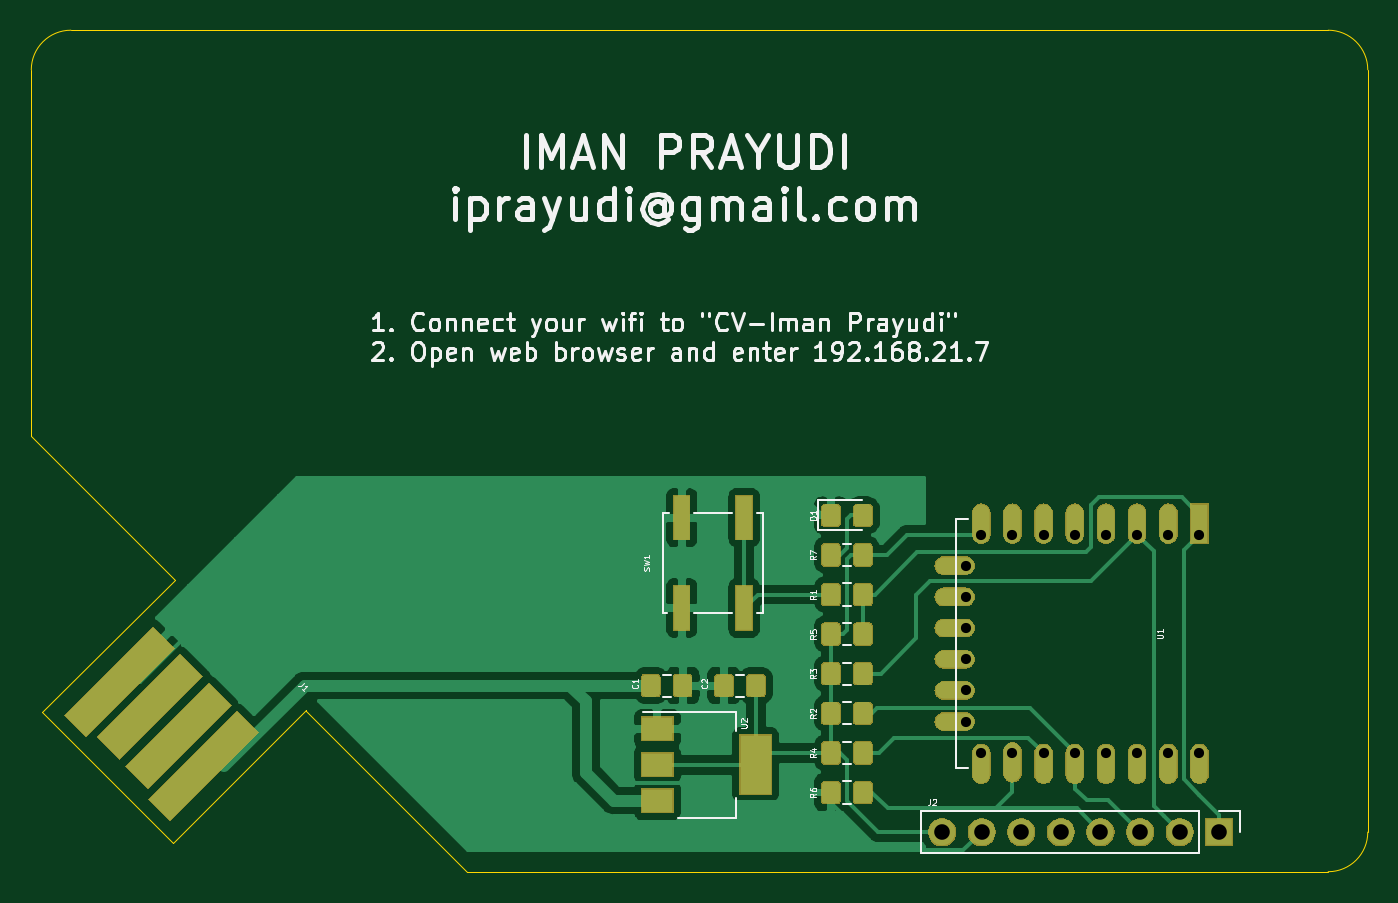
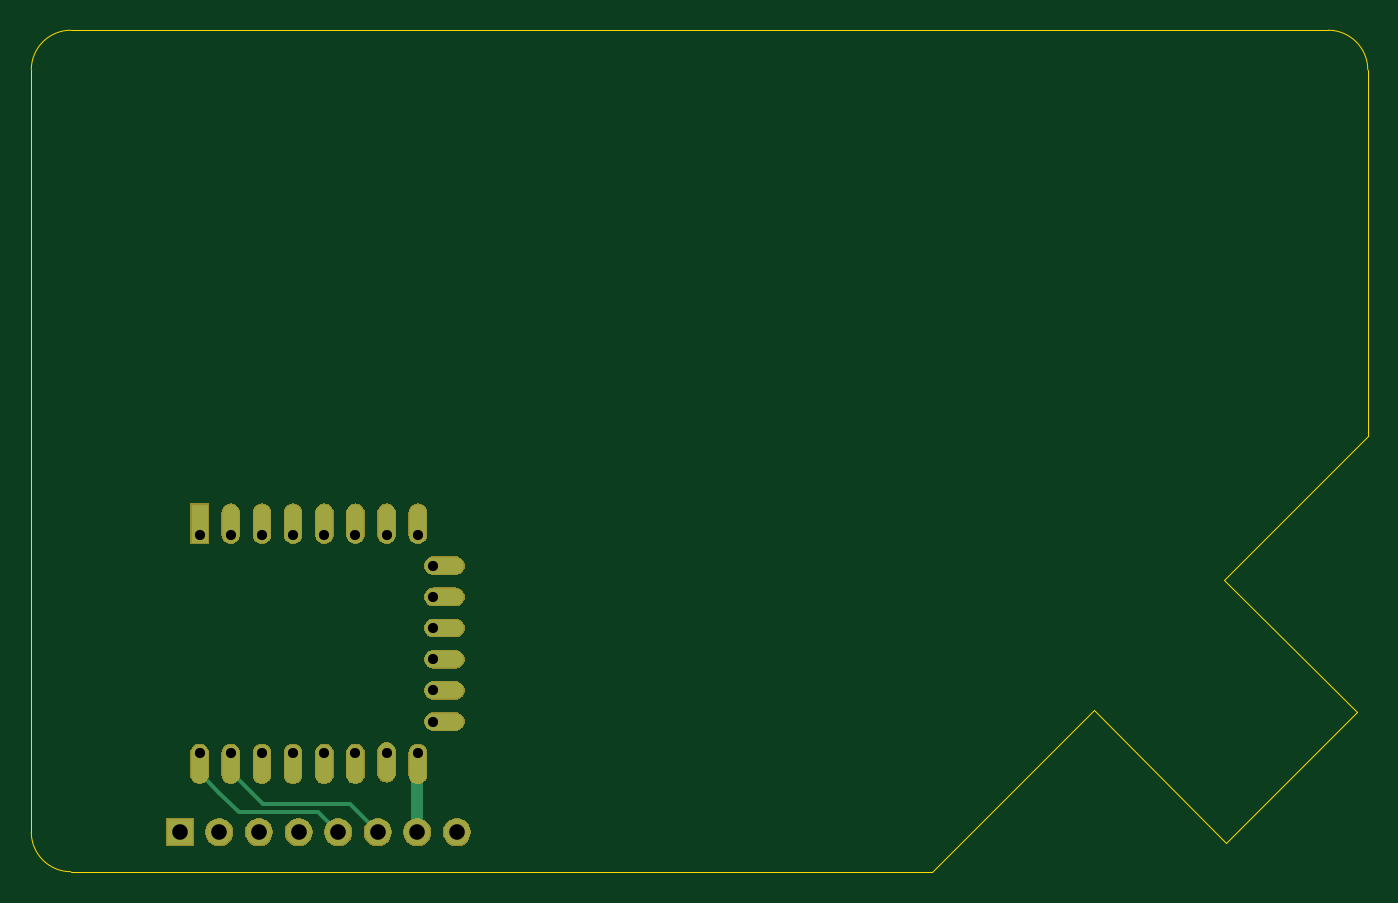
Circuit board: 9 layer files. Board 85.7 x 54.0 mm.
- bottom_copper: esp8266_bcard-B_Cu.gbr (2150 bytes)
- bottom_mask: esp8266_bcard-B_Mask.gbr (28638 bytes)
- bottom_silk: esp8266_bcard-B_SilkS.gbr (496 bytes)
- outline: esp8266_bcard-Edge_Cuts.gbr (1277 bytes)
- top_copper: esp8266_bcard-F_Cu.gbr (85474 bytes)
- top_mask: esp8266_bcard-F_Mask.gbr (49918 bytes)
- top_silk: esp8266_bcard-F_SilkS.gbr (37789 bytes)
- drill: esp8266_bcard-NPTH.drl (274 bytes)
- drill: esp8266_bcard-PTH.drl (698 bytes)

=== bottom_copper: esp8266_bcard-B_Cu.gbr ===
G04 #@! TF.GenerationSoftware,KiCad,Pcbnew,(5.1.5)-3*
G04 #@! TF.CreationDate,2019-12-26T10:02:20-08:00*
G04 #@! TF.ProjectId,esp8266_bcard,65737038-3236-4365-9f62-636172642e6b,rev?*
G04 #@! TF.SameCoordinates,Original*
G04 #@! TF.FileFunction,Copper,L2,Bot*
G04 #@! TF.FilePolarity,Positive*
%FSLAX46Y46*%
G04 Gerber Fmt 4.6, Leading zero omitted, Abs format (unit mm)*
G04 Created by KiCad (PCBNEW (5.1.5)-3) date 2019-12-26 10:02:20*
%MOMM*%
%LPD*%
G04 APERTURE LIST*
%ADD10O,2.500000X1.100000*%
%ADD11O,1.100000X2.500000*%
%ADD12R,1.100000X2.500000*%
%ADD13O,1.700000X1.700000*%
%ADD14R,1.700000X1.700000*%
%ADD15C,0.762000*%
%ADD16C,0.254000*%
%ADD17C,0.250000*%
G04 APERTURE END LIST*
D10*
X160830000Y-122450000D03*
X160830000Y-120450000D03*
X160830000Y-118450000D03*
X160830000Y-116450000D03*
X160830000Y-114450000D03*
X160830000Y-112450000D03*
D11*
X176530000Y-125160000D03*
X174530000Y-125160000D03*
X172530000Y-125160000D03*
X170530000Y-125160000D03*
X168530000Y-125160000D03*
X166530000Y-125160000D03*
X164530000Y-125060000D03*
X162530000Y-125160000D03*
X162530000Y-109760000D03*
X164530000Y-109760000D03*
X166530000Y-109760000D03*
X168530000Y-109760000D03*
X170530000Y-109760000D03*
X172530000Y-109760000D03*
X174530000Y-109760000D03*
D12*
X176530000Y-109760000D03*
D13*
X160020000Y-129540000D03*
X162560000Y-129540000D03*
X165100000Y-129540000D03*
X167640000Y-129540000D03*
X170180000Y-129540000D03*
X172720000Y-129540000D03*
X175260000Y-129540000D03*
D14*
X177800000Y-129540000D03*
D15*
X162560000Y-124490000D02*
X162560000Y-129540000D01*
D16*
X162530000Y-124460000D02*
X162560000Y-124490000D01*
X165100000Y-129540000D02*
X166878000Y-127762000D01*
X166878000Y-127762000D02*
X172466000Y-127762000D01*
X172466000Y-127762000D02*
X173260000Y-126968000D01*
D17*
X174530000Y-125698000D02*
X174530000Y-124460000D01*
X173260000Y-126968000D02*
X174530000Y-125698000D01*
D16*
X167640000Y-129540000D02*
X168910000Y-128270000D01*
X168910000Y-128270000D02*
X173990000Y-128270000D01*
X173990000Y-128270000D02*
X175260000Y-127000000D01*
D17*
X176530000Y-125730000D02*
X176530000Y-124460000D01*
X175260000Y-127000000D02*
X176530000Y-125730000D01*
M02*

=== bottom_mask: esp8266_bcard-B_Mask.gbr (28638 bytes, source omitted) ===
=== bottom_silk: esp8266_bcard-B_SilkS.gbr ===
G04 #@! TF.GenerationSoftware,KiCad,Pcbnew,(5.1.5)-3*
G04 #@! TF.CreationDate,2019-12-26T10:02:20-08:00*
G04 #@! TF.ProjectId,esp8266_bcard,65737038-3236-4365-9f62-636172642e6b,rev?*
G04 #@! TF.SameCoordinates,Original*
G04 #@! TF.FileFunction,Legend,Bot*
G04 #@! TF.FilePolarity,Positive*
%FSLAX46Y46*%
G04 Gerber Fmt 4.6, Leading zero omitted, Abs format (unit mm)*
G04 Created by KiCad (PCBNEW (5.1.5)-3) date 2019-12-26 10:02:20*
%MOMM*%
%LPD*%
G04 APERTURE LIST*
G04 APERTURE END LIST*
M02*

=== outline: esp8266_bcard-Edge_Cuts.gbr ===
G04 #@! TF.GenerationSoftware,KiCad,Pcbnew,(5.1.5)-3*
G04 #@! TF.CreationDate,2019-12-26T10:02:20-08:00*
G04 #@! TF.ProjectId,esp8266_bcard,65737038-3236-4365-9f62-636172642e6b,rev?*
G04 #@! TF.SameCoordinates,Original*
G04 #@! TF.FileFunction,Profile,NP*
%FSLAX46Y46*%
G04 Gerber Fmt 4.6, Leading zero omitted, Abs format (unit mm)*
G04 Created by KiCad (PCBNEW (5.1.5)-3) date 2019-12-26 10:02:20*
%MOMM*%
%LPD*%
G04 APERTURE LIST*
%ADD10C,0.050000*%
G04 APERTURE END LIST*
D10*
X110756700Y-113296700D02*
X110807500Y-113347500D01*
X119240300Y-121780300D02*
X119189500Y-121729500D01*
X102298500Y-121856500D02*
X110680500Y-130238500D01*
X119240300Y-121780300D02*
X129540000Y-132080000D01*
X102298500Y-121856500D02*
X110807500Y-113347500D01*
X110680500Y-130238500D02*
X119189500Y-121729500D01*
X101600000Y-104140000D02*
X101600000Y-80645000D01*
X101600000Y-104140000D02*
X110756700Y-113296700D01*
X184785000Y-132080000D02*
X129540000Y-132080000D01*
X187325000Y-80645000D02*
X187325000Y-129540000D01*
X187325000Y-129540000D02*
G75*
G02X184785000Y-132080000I-2540000J0D01*
G01*
X184785000Y-78105000D02*
G75*
G02X187325000Y-80645000I0J-2540000D01*
G01*
X101600000Y-80645000D02*
G75*
G02X104140000Y-78105000I2540000J0D01*
G01*
X104140000Y-78105000D02*
X184785000Y-78105000D01*
M02*

=== top_copper: esp8266_bcard-F_Cu.gbr (85474 bytes, source omitted) ===
=== top_mask: esp8266_bcard-F_Mask.gbr (49918 bytes, source omitted) ===
=== top_silk: esp8266_bcard-F_SilkS.gbr (37789 bytes, source omitted) ===
=== drill: esp8266_bcard-NPTH.drl ===
M48
; DRILL file {KiCad (5.1.5)-3} date 12/26/2019 10:02:23 AM
; FORMAT={-:-/ absolute / inch / decimal}
; #@! TF.CreationDate,2019-12-26T10:02:23-08:00
; #@! TF.GenerationSoftware,Kicad,Pcbnew,(5.1.5)-3
; #@! TF.FileFunction,NonPlated,1,2,NPTH
FMAT,2
INCH
%
G90
G05
T0
M30

=== drill: esp8266_bcard-PTH.drl ===
M48
; DRILL file {KiCad (5.1.5)-3} date 12/26/2019 10:02:23 AM
; FORMAT={-:-/ absolute / inch / decimal}
; #@! TF.CreationDate,2019-12-26T10:02:23-08:00
; #@! TF.GenerationSoftware,Kicad,Pcbnew,(5.1.5)-3
; #@! TF.FileFunction,Plated,1,2,PTH
FMAT,2
INCH
T1C0.0256
T2C0.0394
%
G90
G05
T1
X6.3594Y-4.4272
X6.3594Y-4.5059
X6.3594Y-4.5846
X6.3594Y-4.6634
X6.3594Y-4.7421
X6.3594Y-4.8209
X6.3988Y-4.3488
X6.3988Y-4.9
X6.4776Y-4.3488
X6.4776Y-4.9
X6.5563Y-4.3488
X6.5563Y-4.9
X6.635Y-4.3488
X6.635Y-4.9
X6.7138Y-4.3488
X6.7138Y-4.9
X6.7925Y-4.3488
X6.7925Y-4.9
X6.8713Y-4.3488
X6.8713Y-4.9
X6.95Y-4.3488
X6.95Y-4.9
T2
X6.3Y-5.1
X6.4Y-5.1
X6.5Y-5.1
X6.6Y-5.1
X6.7Y-5.1
X6.8Y-5.1
X6.9Y-5.1
X7.0Y-5.1
T0
M30
